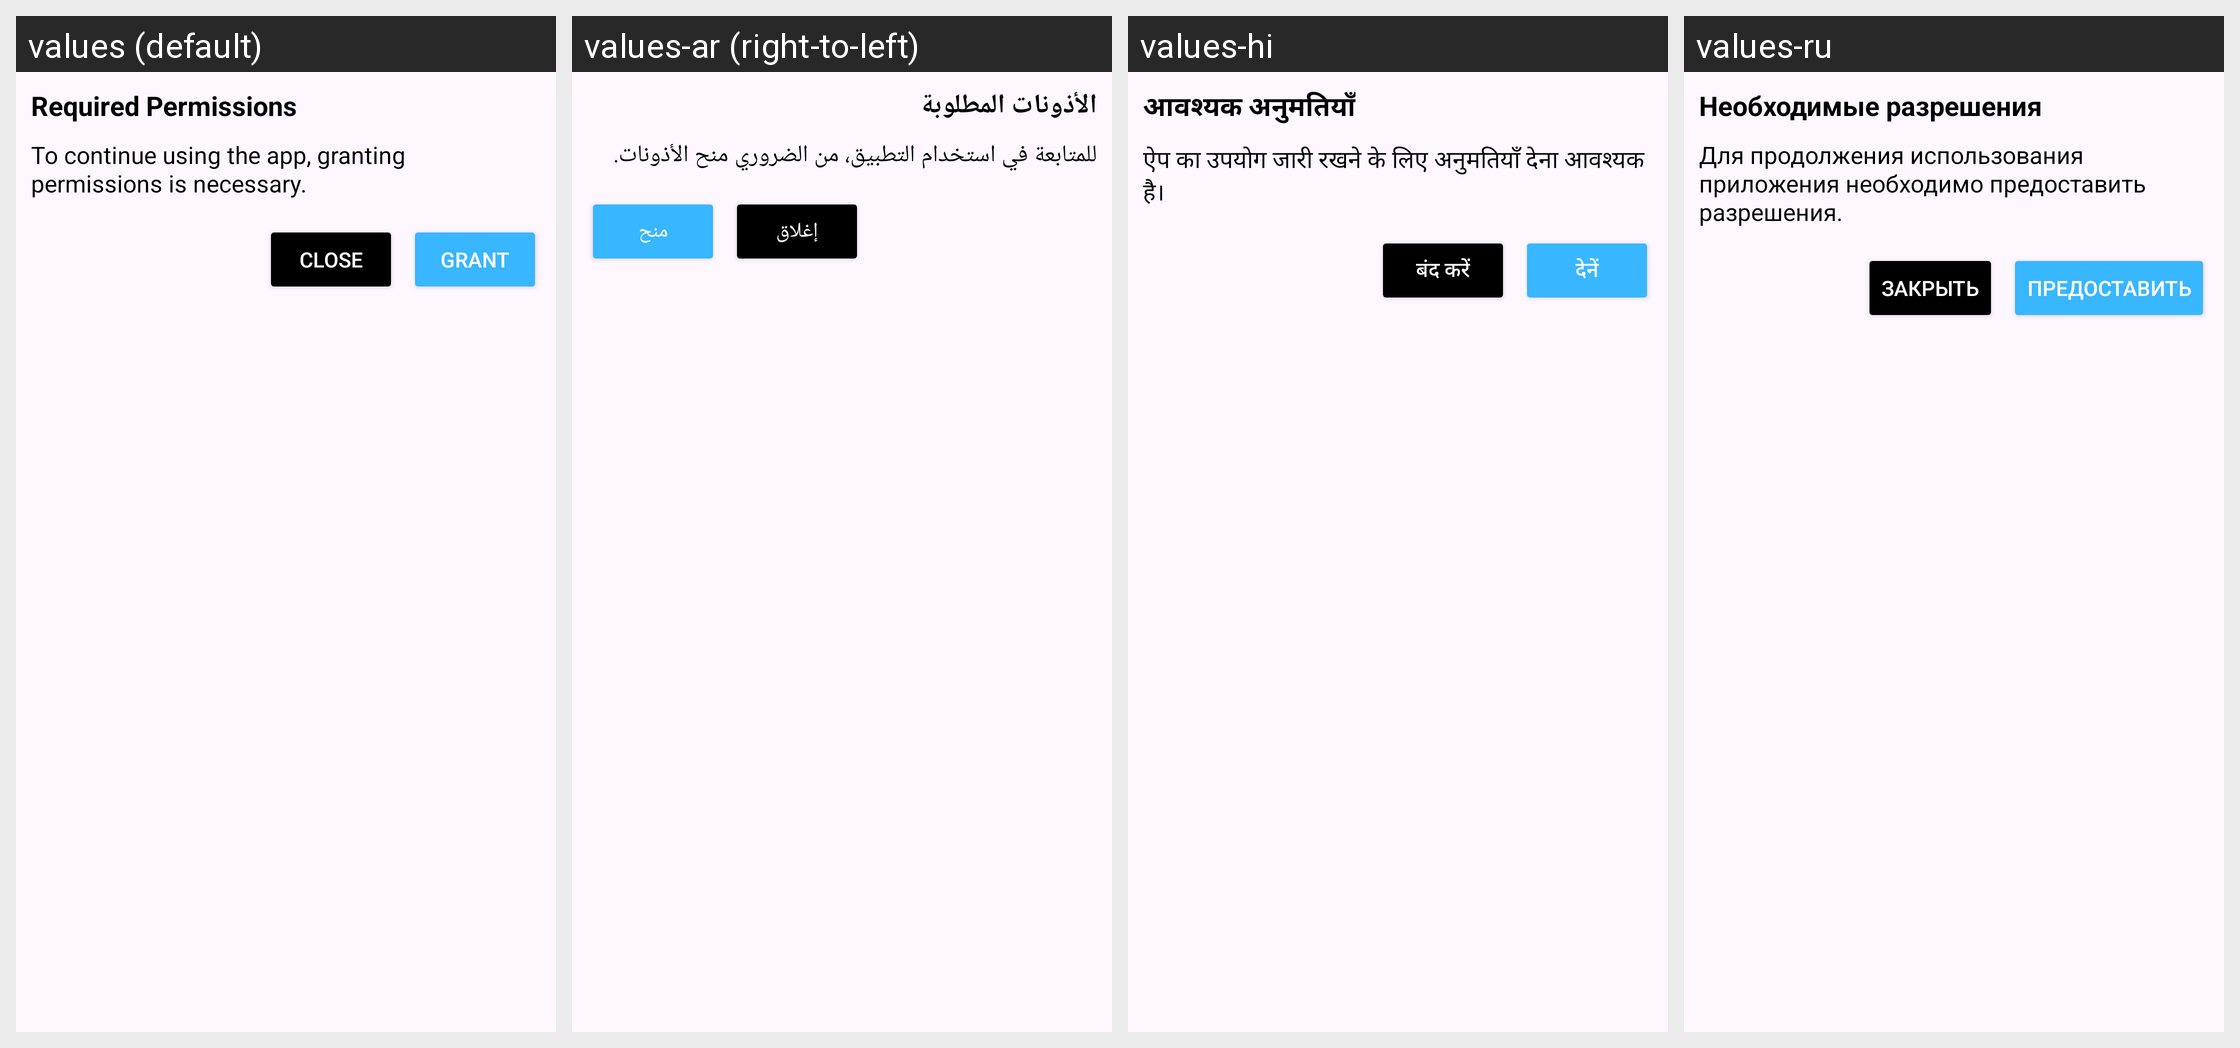

The Android screen above is rendered under several locales of the same app. Produce the string resources it draws, with the default and per-locale values.
Android screen res/layout/custom_alert_dialog.xml rendered under 4 locales, left to right: values (default), values-ar (right-to-left), values-hi, values-ru. Device: Nexus 5 (rendered at 1080×1920; each locale shown at half size, 540×960, under a caption strip naming it); theme Theme.VidBr.
Other locales in the repository, not shown: values-en, values-es, values-fr, values-id, values-ko, values-no, values-pt, values-ro, values-tr, values-vi.
Strings drawn on this screen, with the default value and each locale's value (text and hints the layout hard-codes, and strings that could not be matched under every locale, appear in the picture but are not listed):

dialog_title_permissions
  values: Required Permissions
  values-ar: الأذونات المطلوبة
  values-hi: आवश्यक अनुमतियाँ
  values-ru: Необходимые разрешения

dialog_message_permissions
  values: To continue using the app, granting permissions is necessary.
  values-ar: للمتابعة في استخدام التطبيق، من الضروري منح الأذونات.
  values-hi: ऐप का उपयोग जारी रखने के लिए अनुमतियाँ देना आवश्यक है।
  values-ru: Для продолжения использования приложения необходимо предоставить разрешения.

dialog_button_close
  values: Close
  values-ar: إغلاق
  values-hi: बंद करें
  values-ru: Закрыть

dialog_button_grant
  values: Grant
  values-ar: منح
  values-hi: देनें
  values-ru: Предоставить
